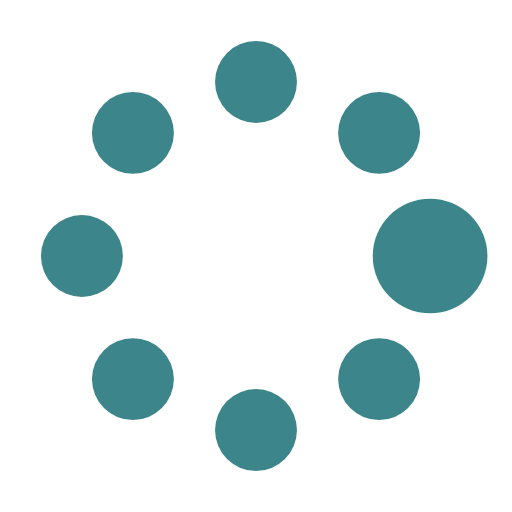
t = 0.00 s
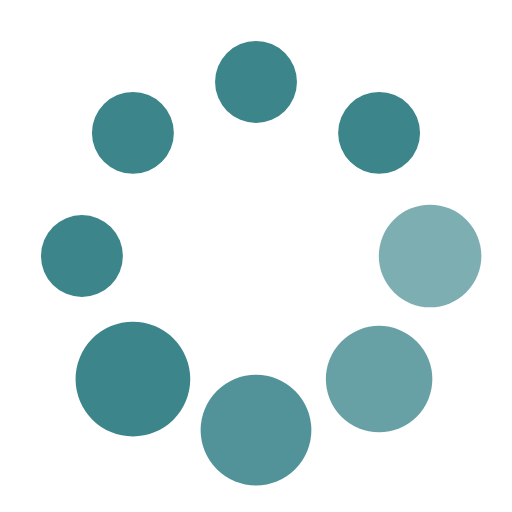
t = 0.37 s
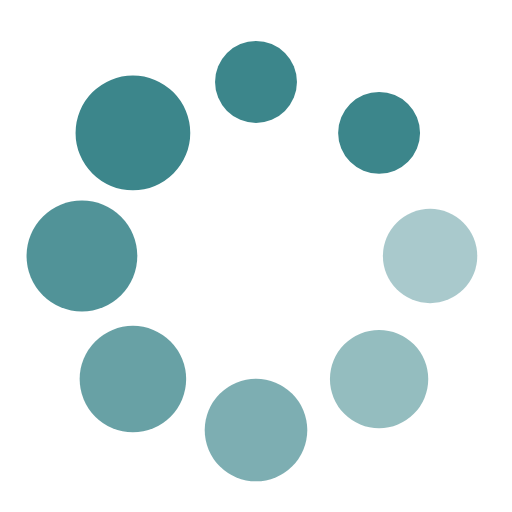
t = 0.62 s
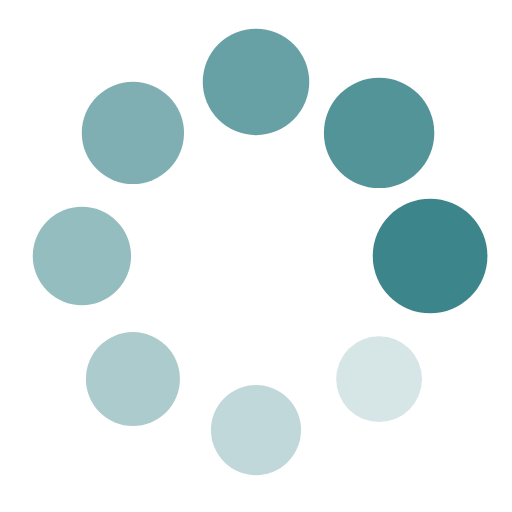
t = 1.00 s
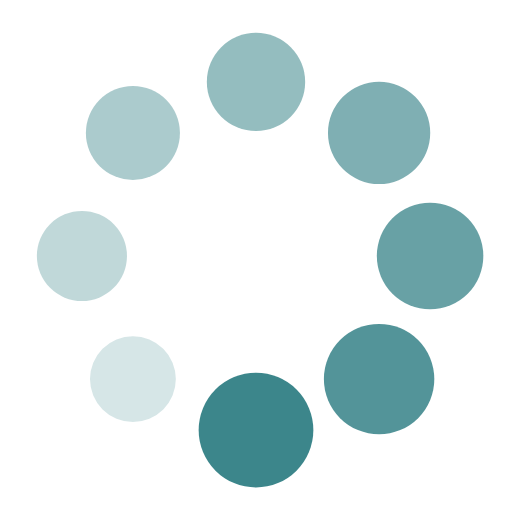
t = 1.25 s
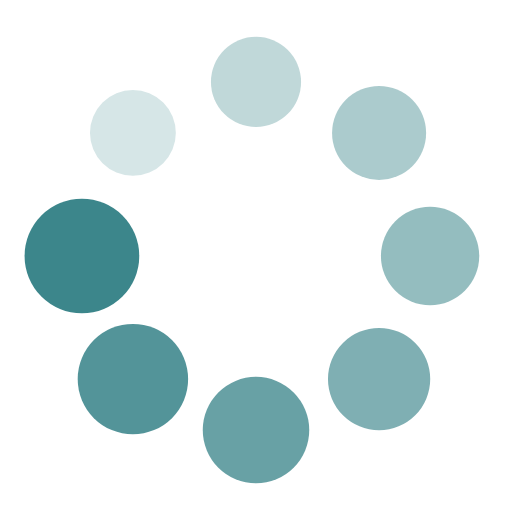
t = 1.50 s

The animated SVG that drew these frames (rendered in a browser with its animation timeline set to each time). Animation: 16 SMIL elements (animate=8,animateTransform=8); one cycle of 1.87 s, repeats indefinitely.

<svg
        xmlns="http://www.w3.org/2000/svg"
        width="80px"
        height="80px"
        viewBox="0 0 100 100"
        preserveAspectRatio="xMidYMid"
        className="uil-spin"
      >
        <rect x="0" y="0" width="100" height="100" fill="none" className="bk" />
        <g transform="translate(50 50)">
          <g transform="rotate(0) translate(34 0)">
            <circle cx="0" cy="0" r="8" fill="#3c868b">
              <animate
                attributeName="opacity"
                from="1"
                to="0.1"
                begin="0s"
                dur="1s"
                repeatCount="indefinite"
              />
              <animateTransform
                attributeName="transform"
                type="scale"
                from="1.4"
                to="1"
                begin="0s"
                dur="1s"
                repeatCount="indefinite"
              />
            </circle>
          </g>
          <g transform="rotate(45) translate(34 0)">
            <circle cx="0" cy="0" r="8" fill="#3c868b">
              <animate
                attributeName="opacity"
                from="1"
                to="0.1"
                begin="0.12s"
                dur="1s"
                repeatCount="indefinite"
              />
              <animateTransform
                attributeName="transform"
                type="scale"
                from="1.4"
                to="1"
                begin="0.12s"
                dur="1s"
                repeatCount="indefinite"
              />
            </circle>
          </g>
          <g transform="rotate(90) translate(34 0)">
            <circle cx="0" cy="0" r="8" fill="#3c868b">
              <animate
                attributeName="opacity"
                from="1"
                to="0.1"
                begin="0.25s"
                dur="1s"
                repeatCount="indefinite"
              />
              <animateTransform
                attributeName="transform"
                type="scale"
                from="1.4"
                to="1"
                begin="0.25s"
                dur="1s"
                repeatCount="indefinite"
              />
            </circle>
          </g>
          <g transform="rotate(135) translate(34 0)">
            <circle cx="0" cy="0" r="8" fill="#3c868b">
              <animate
                attributeName="opacity"
                from="1"
                to="0.1"
                begin="0.37s"
                dur="1s"
                repeatCount="indefinite"
              />
              <animateTransform
                attributeName="transform"
                type="scale"
                from="1.4"
                to="1"
                begin="0.37s"
                dur="1s"
                repeatCount="indefinite"
              />
            </circle>
          </g>
          <g transform="rotate(180) translate(34 0)">
            <circle cx="0" cy="0" r="8" fill="#3c868b">
              <animate
                attributeName="opacity"
                from="1"
                to="0.1"
                begin="0.5s"
                dur="1s"
                repeatCount="indefinite"
              />
              <animateTransform
                attributeName="transform"
                type="scale"
                from="1.4"
                to="1"
                begin="0.5s"
                dur="1s"
                repeatCount="indefinite"
              />
            </circle>
          </g>
          <g transform="rotate(225) translate(34 0)">
            <circle cx="0" cy="0" r="8" fill="#3c868b">
              <animate
                attributeName="opacity"
                from="1"
                to="0.1"
                begin="0.62s"
                dur="1s"
                repeatCount="indefinite"
              />
              <animateTransform
                attributeName="transform"
                type="scale"
                from="1.4"
                to="1"
                begin="0.62s"
                dur="1s"
                repeatCount="indefinite"
              />
            </circle>
          </g>
          <g transform="rotate(270) translate(34 0)">
            <circle cx="0" cy="0" r="8" fill="#3c868b">
              <animate
                attributeName="opacity"
                from="1"
                to="0.1"
                begin="0.75s"
                dur="1s"
                repeatCount="indefinite"
              />
              <animateTransform
                attributeName="transform"
                type="scale"
                from="1.4"
                to="1"
                begin="0.75s"
                dur="1s"
                repeatCount="indefinite"
              />
            </circle>
          </g>
          <g transform="rotate(315) translate(34 0)">
            <circle cx="0" cy="0" r="8" fill="#3c868b">
              <animate
                attributeName="opacity"
                from="1"
                to="0.1"
                begin="0.87s"
                dur="1s"
                repeatCount="indefinite"
              />
              <animateTransform
                attributeName="transform"
                type="scale"
                from="1.4"
                to="1"
                begin="0.87s"
                dur="1s"
                repeatCount="indefinite"
              />
            </circle>
          </g>
        </g>
      </svg>